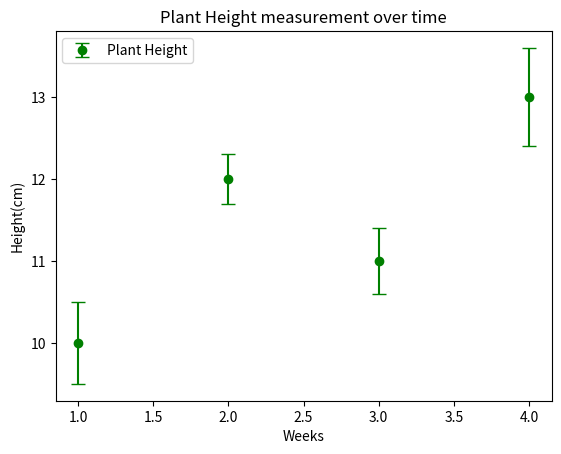

This chart was generated by the following Python code:
import matplotlib.pyplot as plt

# Imagine you are measuring the height of a plant every week for a month. Each time you measure, there might be a little bit of variation due to factors like changes in weather. 
# The error bar on your graph will show this range of possible values for each height measurement, giving you an idea of how confident you can be in the accuracy of your data.

# Example: plant measurement over time
x = [1, 2, 3, 4]
y = [10, 12, 11, 13]
y_error = [0.5, 0.3, 0.4, 0.6]

plt.errorbar(x, y, yerr=y_error, fmt='o', label='Plant Height', capsize=5, color='green')

plt.title("Plant Height measurement over time")
plt.xlabel("Weeks")
plt.ylabel("Height(cm)")
plt.legend(loc='upper left')
plt.show()